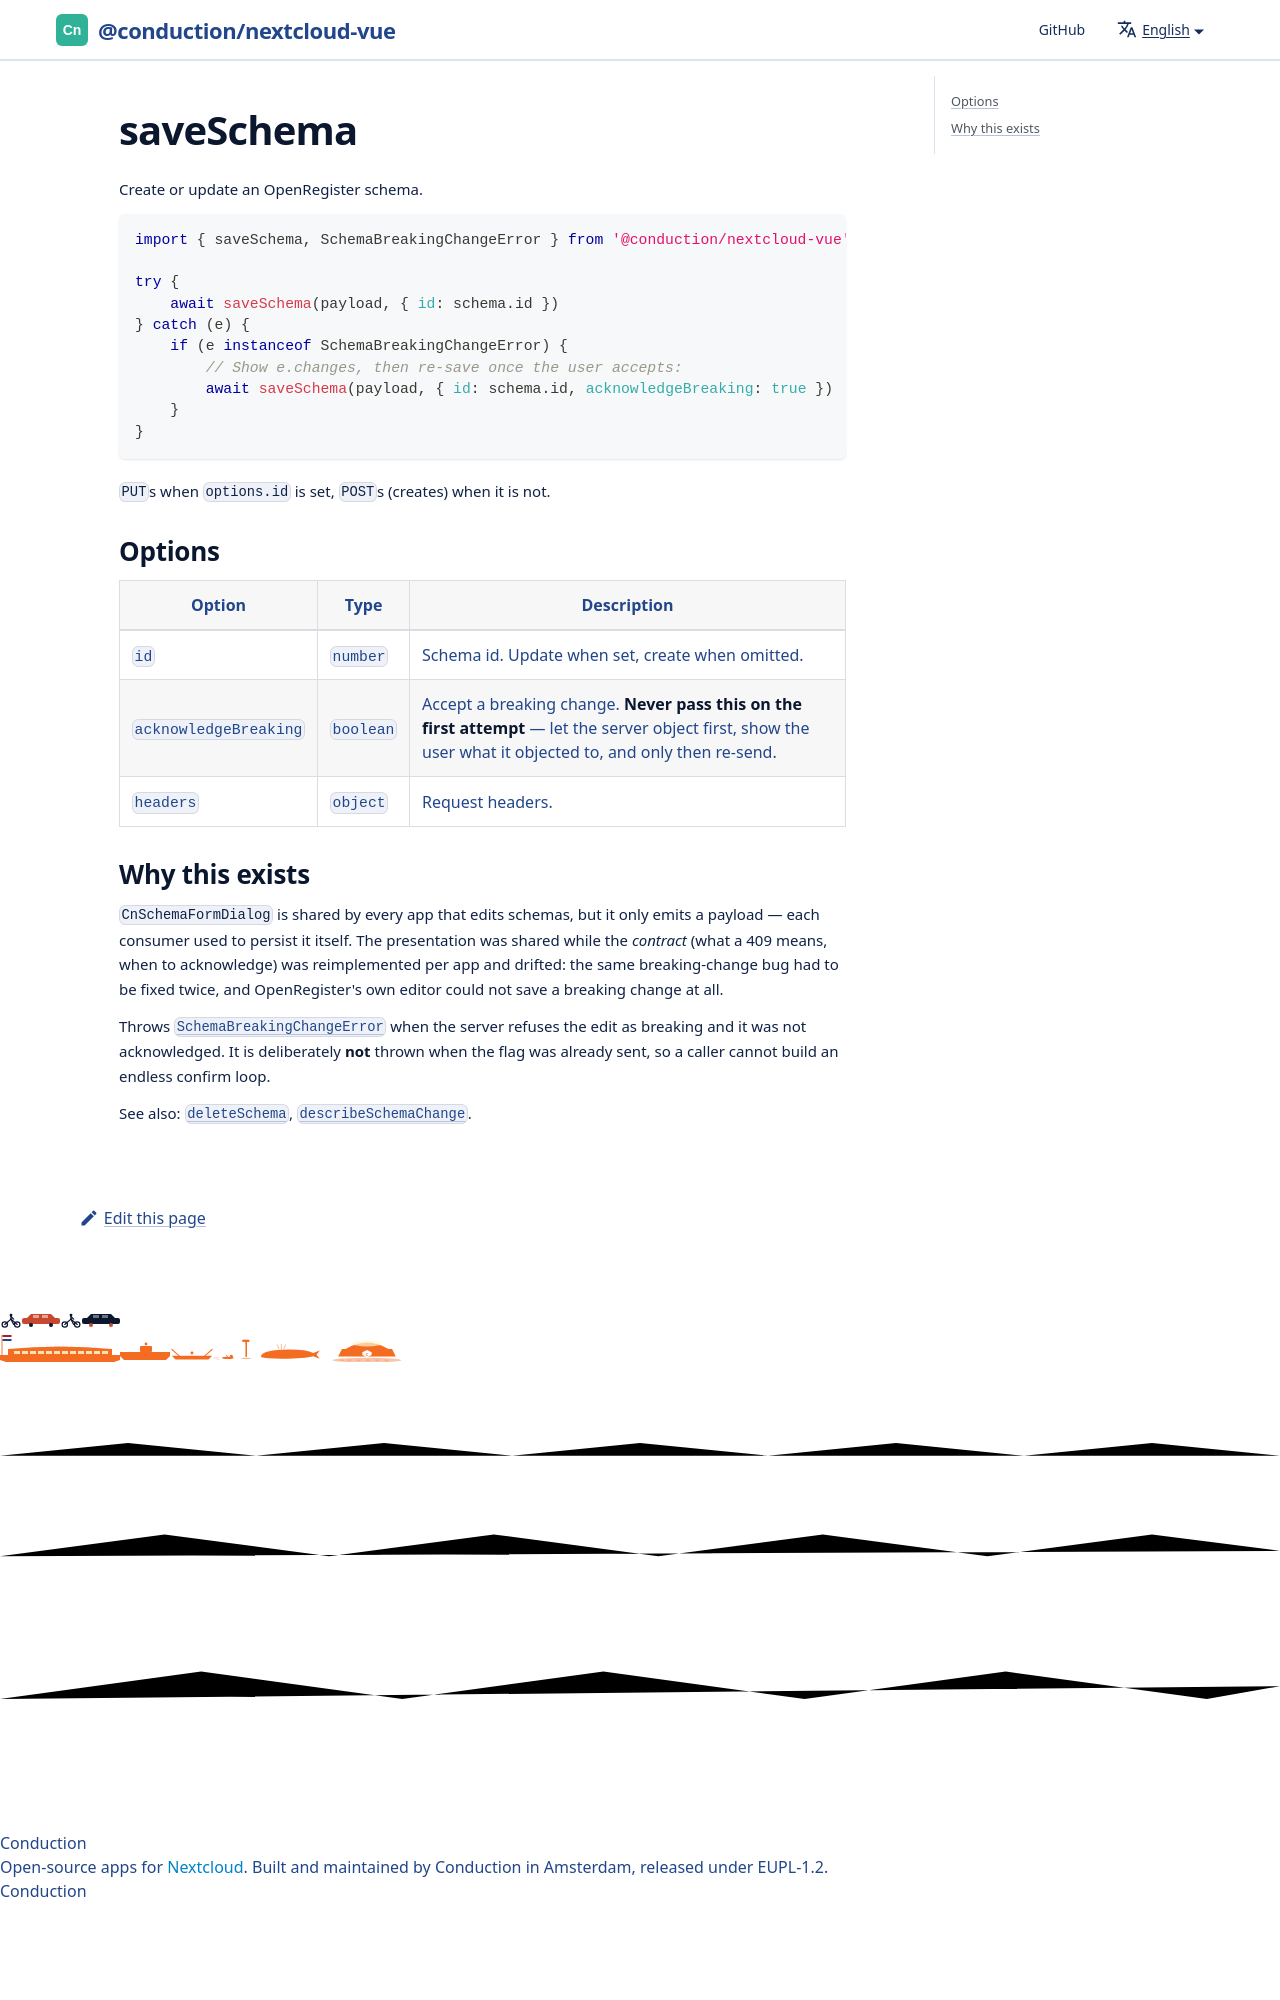

repository: ConductionNL/nextcloud-vue · page: docs/utilities/save-schema/index.html · generator: docusaurus

# saveSchema

Create or update an OpenRegister schema.

```js
import { saveSchema, SchemaBreakingChangeError } from '@conduction/nextcloud-vue'

try {
    await saveSchema(payload, { id: schema.id })
} catch (e) {
    if (e instanceof SchemaBreakingChangeError) {
        // Show e.changes, then re-save once the user accep
